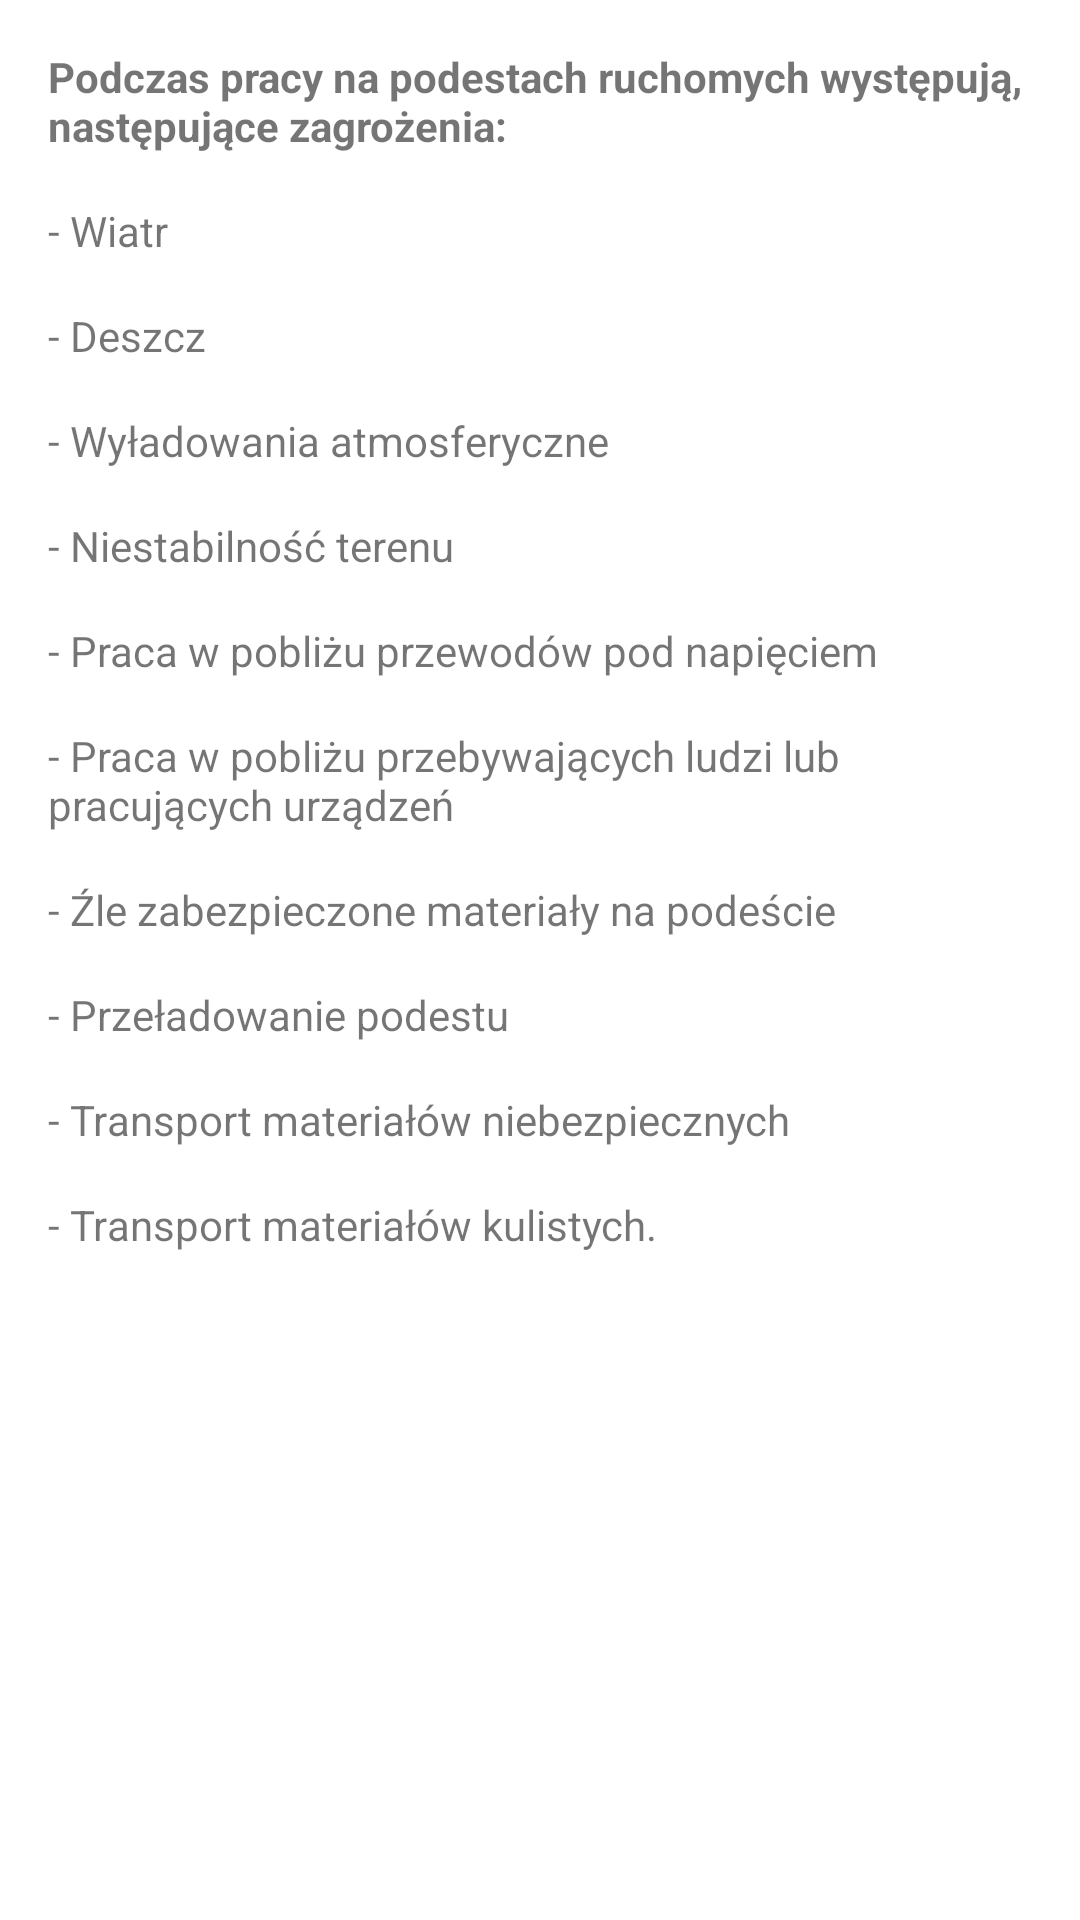

Here is an Android app screen rendered from its layout file. Give the layout XML and the strings, colors and styles it references.
<!-- AndroidManifest.xml: application theme AppTheme -->
<!-- res/layout/activity_study6_slide_1.xml -->
<?xml version="1.0" encoding="utf-8"?>
<LinearLayout xmlns:android="http://schemas.android.com/apk/res/android"
    android:orientation="vertical" android:layout_width="match_parent"
    android:layout_height="match_parent"
    android:background="?attr/backgroundColor">

    <ScrollView
        android:layout_width="match_parent"
        android:layout_height="match_parent">

        <LinearLayout
            android:layout_width="match_parent"
            android:layout_height="wrap_content"
            android:orientation="vertical">

            <TextView
                android:id="@+id/textView114"
                android:layout_width="match_parent"
                android:layout_height="wrap_content"
                android:layout_marginLeft="@dimen/activity_horizontal_margin"
                android:layout_marginRight="@dimen/activity_horizontal_margin"
                android:layout_marginTop="@dimen/activity_vertical_margin"
                android:text="@string/zagrozenia1"
                android:textStyle="bold" />

            <TextView
                android:id="@+id/textView116"
                android:layout_width="match_parent"
                android:layout_height="wrap_content"
                android:layout_marginLeft="@dimen/activity_horizontal_margin"
                android:layout_marginRight="@dimen/activity_horizontal_margin"
                android:layout_marginTop="@dimen/activity_vertical_margin"
                android:text="@string/zagrozenia2" />

            <TextView
                android:id="@+id/textView117"
                android:layout_width="match_parent"
                android:layout_height="wrap_content"
                android:layout_marginLeft="@dimen/activity_horizontal_margin"
                android:layout_marginRight="@dimen/activity_horizontal_margin"
                android:layout_marginTop="@dimen/activity_vertical_margin"
                android:text="@string/zagrozenia3" />

            <TextView
                android:id="@+id/textView118"
                android:layout_width="match_parent"
                android:layout_height="wrap_content"
                android:layout_marginLeft="@dimen/activity_horizontal_margin"
                android:layout_marginRight="@dimen/activity_horizontal_margin"
                android:layout_marginTop="@dimen/activity_vertical_margin"
                android:text="@string/zagrozenia4" />

            <TextView
                android:id="@+id/textView119"
                android:layout_width="match_parent"
                android:layout_height="wrap_content"
                android:layout_marginLeft="@dimen/activity_horizontal_margin"
                android:layout_marginRight="@dimen/activity_horizontal_margin"
                android:layout_marginTop="@dimen/activity_vertical_margin"
                android:text="@string/zagrozenia5" />

            <TextView
                android:id="@+id/textView120"
                android:layout_width="match_parent"
                android:layout_height="wrap_content"
                android:layout_marginLeft="@dimen/activity_horizontal_margin"
                android:layout_marginRight="@dimen/activity_horizontal_margin"
                android:layout_marginTop="@dimen/activity_vertical_margin"
                android:text="@string/zagrozenia6" />

            <TextView
                android:id="@+id/textView121"
                android:layout_width="match_parent"
                android:layout_height="wrap_content"
                android:layout_marginLeft="@dimen/activity_horizontal_margin"
                android:layout_marginRight="@dimen/activity_horizontal_margin"
                android:layout_marginTop="@dimen/activity_vertical_margin"
                android:text="@string/zagrozenia7" />

            <TextView
                android:id="@+id/textView122"
                android:layout_width="match_parent"
                android:layout_height="wrap_content"
                android:layout_marginLeft="@dimen/activity_horizontal_margin"
                android:layout_marginRight="@dimen/activity_horizontal_margin"
                android:layout_marginTop="@dimen/activity_vertical_margin"
                android:text="@string/zagrozenia8" />

            <TextView
                android:id="@+id/textView123"
                android:layout_width="match_parent"
                android:layout_height="wrap_content"
                android:layout_marginLeft="@dimen/activity_horizontal_margin"
                android:layout_marginRight="@dimen/activity_horizontal_margin"
                android:layout_marginTop="@dimen/activity_vertical_margin"
                android:text="@string/zagrozenia9" />

            <TextView
                android:id="@+id/textView124"
                android:layout_width="match_parent"
                android:layout_height="wrap_content"
                android:layout_marginLeft="@dimen/activity_horizontal_margin"
                android:layout_marginRight="@dimen/activity_horizontal_margin"
                android:layout_marginTop="@dimen/activity_vertical_margin"
                android:text="@string/zagrozenia10" />

            <TextView
                android:id="@+id/textView125"
                android:layout_width="match_parent"
                android:layout_height="wrap_content"
                android:layout_marginLeft="@dimen/activity_horizontal_margin"
                android:layout_marginRight="@dimen/activity_horizontal_margin"
                android:layout_marginTop="@dimen/activity_vertical_margin"
                android:text="@string/zagrozenia11" />

        </LinearLayout>
    </ScrollView>

</LinearLayout>
<!-- resources referenced by this layout -->
<resources>
  <dimen name="activity_horizontal_margin">16dp</dimen>
  <dimen name="activity_vertical_margin">16dp</dimen>
  <string name="zagrozenia1">Podczas pracy na podestach ruchomych występują, następujące zagrożenia:</string>
  <string name="zagrozenia10">- Transport materiałów niebezpiecznych</string>
  <string name="zagrozenia11">- Transport materiałów kulistych.</string>
  <string name="zagrozenia2">- Wiatr</string>
  <string name="zagrozenia3">- Deszcz</string>
  <string name="zagrozenia4">- Wyładowania atmosferyczne</string>
  <string name="zagrozenia5">- Niestabilność terenu</string>
  <string name="zagrozenia6">- Praca w pobliżu przewodów pod napięciem</string>
  <string name="zagrozenia7">- Praca w pobliżu przebywających ludzi lub pracujących urządzeń</string>
  <string name="zagrozenia8">- Źle zabezpieczone materiały na podeście</string>
  <string name="zagrozenia9">- Przeładowanie podestu</string>
  <style name="AppTheme" parent="Theme.AppCompat.Light.DarkActionBar">
          <item name="colorPrimary">@color/colorPrimary</item>
          <item name="colorPrimaryDark">@color/colorPrimaryDark</item>
          <item name="colorAccent">@color/colorAccent</item>
          <item name="backgroundColor">@color/white</item>
  
          
          <item name="StudyButton">@color/darkBlue</item>
          <item name="StudyButtonText">@color/red</item>
  
          
          <item name="RevisionButton">@color/blue</item>
          <item name="RevisionButtonText">@color/darkBlue</item>
  
          
          <item name="RevisionButtonIn">@color/darkBlue</item>
          <item name="RevisionButtonTextIn">@color/lightBlue</item>
  
          
          <item name="TestButton">@color/lightBlue</item>
          <item name="TestButtonText">@color/darkBlue</item>
  
          
          <item name="OtherButtons">@color/gray</item>
          <item name="OtherButtonsText">@color/darkBlue</item>
      </style>
  <color name="colorPrimary">#272f32</color>
  <color name="colorPrimaryDark">#272f32</color>
  <color name="colorAccent">#272f32</color>
  <color name="white">#ffffff</color>
  <color name="darkBlue">#272f32</color>
  <color name="red">#ff3d2e</color>
  <color name="blue">#9dbdc6</color>
  <color name="lightBlue">#daeaef</color>
  <color name="gray">#d3d3d3</color>
</resources>
